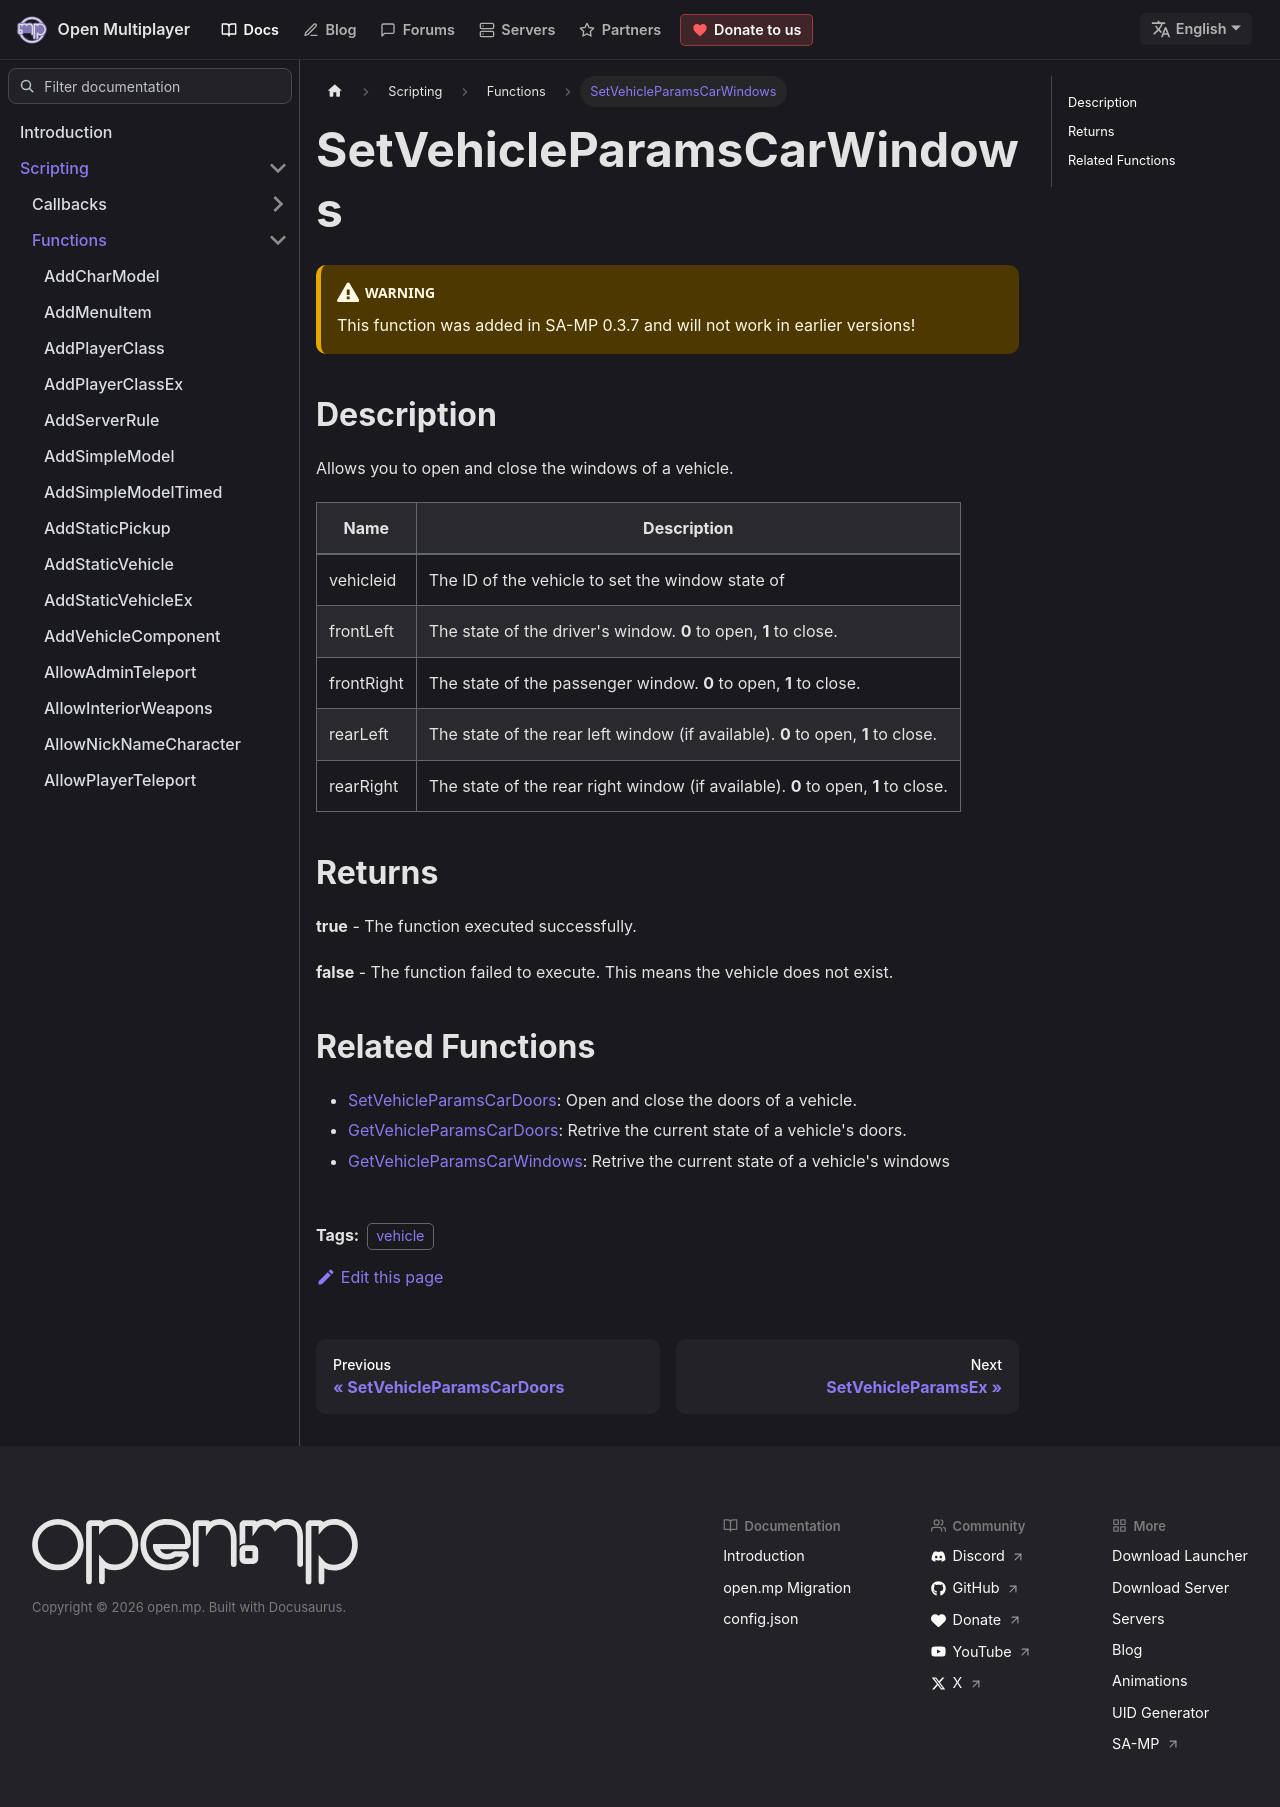

repository: openmultiplayer/web · page: docs/scripting/functions/SetVehicleParamsCarWindows.html · generator: docusaurus

---
title: SetVehicleParamsCarWindows
sidebar_label: SetVehicleParamsCarWindows
description: Allows you to open and close the windows of a vehicle.
tags: ["vehicle"]
---

<VersionWarn version='SA-MP 0.3.7' />

## Description

Allows you to open and close the windows of a vehicle.

| Name       | Description                                                                       |
| ---------- | --------------------------------------------------------------------------------- |
| vehicleid  | The ID of the vehicle to set the window state of                                  |
| frontLeft  | The state of the driver's window. **0** to open, **1** to close.                  |
| frontRight | The state of the passenger window. **0** to open, **1** to close.                 |
| rearLeft   | The state of the rear left window (if available). **0** to open, **1** to close.  |
| rearRight  | The state of the rear right window (if available). **0** to open, **1** to close. |

## Returns

**true** - The function executed successfully.

**false** - The function failed to execute. This means the vehicle does not exist.

## Related Functions

- [SetVehicleParamsCarDoors](SetVehicleParamsCarDoors): Open and close the doors of a vehicle.
- [GetVehicleParamsCarDoors](GetVehicleParamsCarDoors): Retrive the current state of a vehicle's doors.
- [GetVehicleParamsCarWindows](GetVehicleParamsCarWindows): Retrive the current state of a vehicle's windows
